Dataset: Brain-Tumor-Classification-Using-ResNet (GitHub, Achuthankrishna/Brain-Tumor-Classification-Using-ResNet). Classes: glioma tumor, meningioma tumor, no tumor, pituitary tumor.

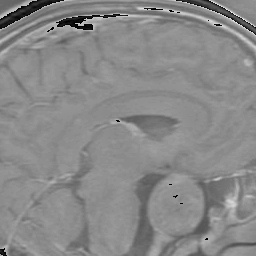
Label: pituitary tumor

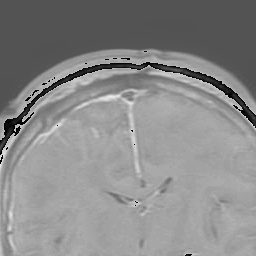
Label: glioma tumor

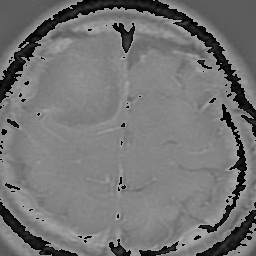
Label: glioma tumor

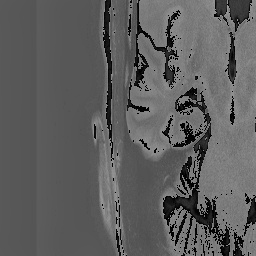
Label: no tumor

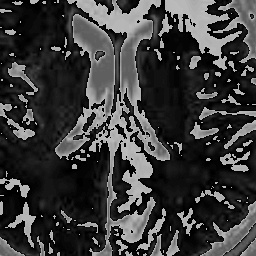
Label: no tumor

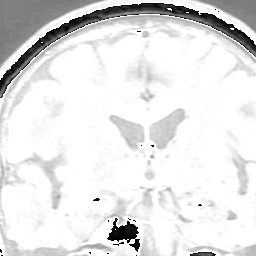
Label: meningioma tumor
